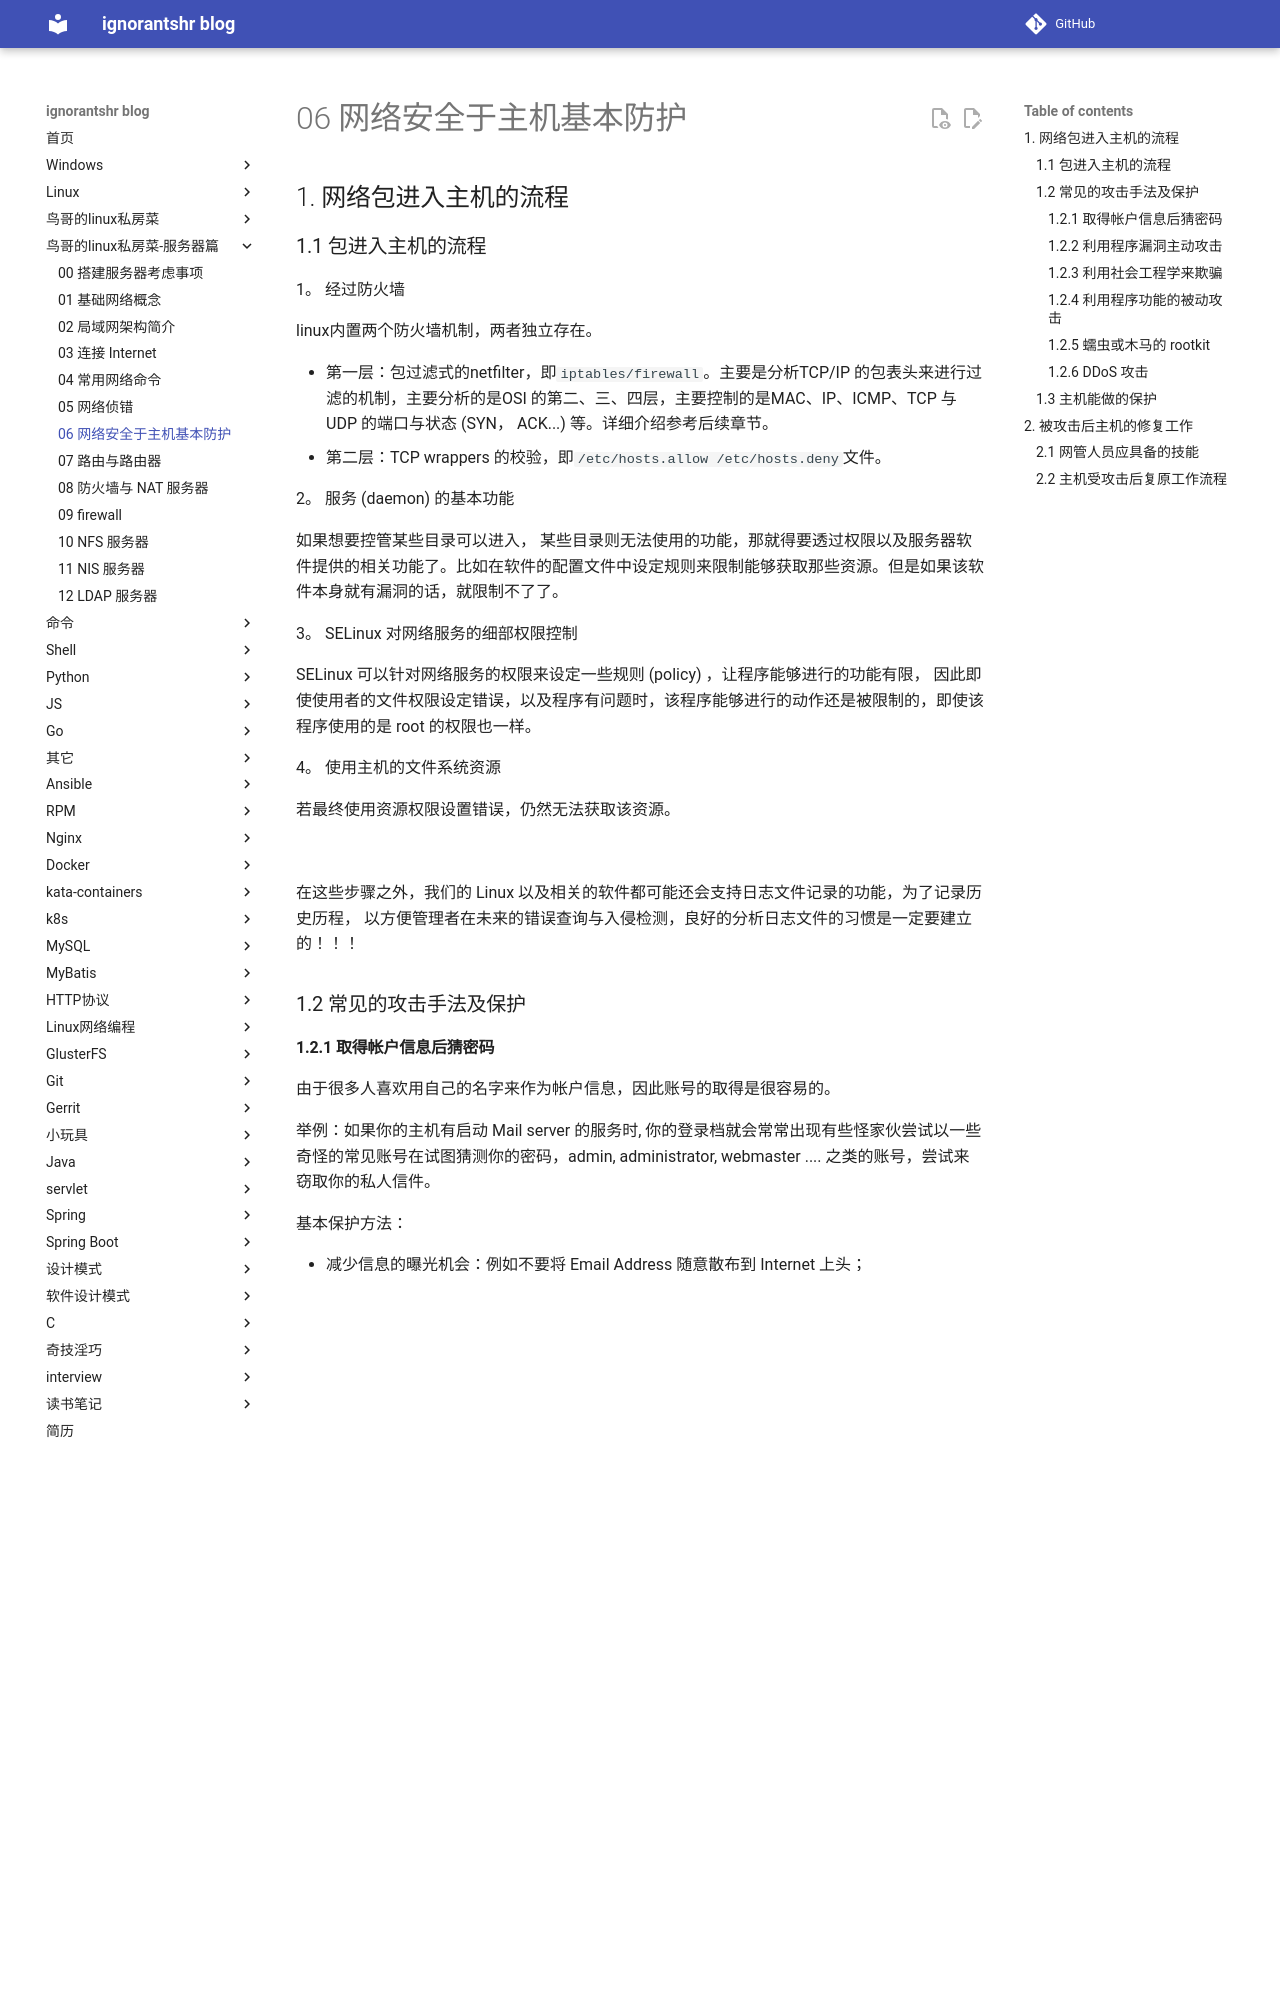

repository: ignorantshr/person-blog · page: 鸟哥的linux私房菜-服务器篇/06 网络安全于主机基本防护/index.html · generator: mkdocs

## 网络包进入主机的流程

### 包进入主机的流程

1。 经过防火墙

linux内置两个防火墙机制，两者独立存在。

- 第一层：包过滤式的netfilter，即`iptables/firewall`。主要是分析TCP/IP 的包表头来进行过滤的机制，主要分析的是OSI 的第二、三、四层，主要控制的是MAC、IP、ICMP、TCP 与 UDP 的端口与状态 (SYN， ACK...) 等。详细介绍参考后续章节。
- 第二层：TCP wrappers 的校验，即`/etc/hosts.allow  /etc/hosts.deny`文件。

2。 服务 (daemon) 的基本功能

如果想要控管某些目录可以进入， 某些目录则无法使用的功能，那就得要透过权限以及服务器软件提供的相关功能了。比如在软件的配置文件中设定规则来限制能够获取那些资源。但是如果该软件本身就有漏洞的话，就限制不了了。

3。 SELinux 对网络服务的细部权限控制

SELinux 可以针对网络服务的权限来设定一些规则 (policy) ，让程序能够进行的功能有限， 因此即使使用者的文件权限设定错误，以及程序有问题时，该程序能够进行的动作还是被限制的，即使该程序使用的是 root 的权限也一样。

4。 使用主机的文件系统资源

若最终使用资源权限设置错误，仍然无法获取该资源。

<br/>

在这些步骤之外，我们的 Linux 以及相关的软件都可能还会支持日志文件记录的功能，为了记录历史历程， 以方便管理者在未来的错误查询与入侵检测，良好的分析日志文件的习惯是一定要建立的！！！

### 常见的攻击手法及保护

#### 取得帐户信息后猜密码

由于很多人喜欢用自己的名字来作为帐户信息，因此账号的取得是很容易的。

举例：如果你的主机有启动 Mail
server 的服务时, 你的登录档就会常常出现有些怪家伙尝试以一些奇怪的常见账号在试图猜测你的密码，admin, administrator, webmaster .... 之类的账号，尝试来窃取你的私人信件。

基本保护方法：

- 减少信息的曝光机会：例如不要将 Email Address 随意散布到 Internet 上头；
- 建立较严格的密码设定规则：包括 /etc/shadow, /etc/login.defs 等文件的设定；
- 完善的用户权限设定。

#### 利用程序漏洞主动攻击

当程序的问题被公布后，某些较高阶的 cracker 会尝试撰写一些针对这个漏洞的攻击程序代码，并且将这个程序代码放置到 cracker 常去的网站上面。

因为这种方式只需要拿到代码就可以了，所以这种攻击模式是目前最常见的。

防护措施：

- 关闭不需要的网络服务；
- 随时保持更新；
- 关闭不需要的软件功能。
